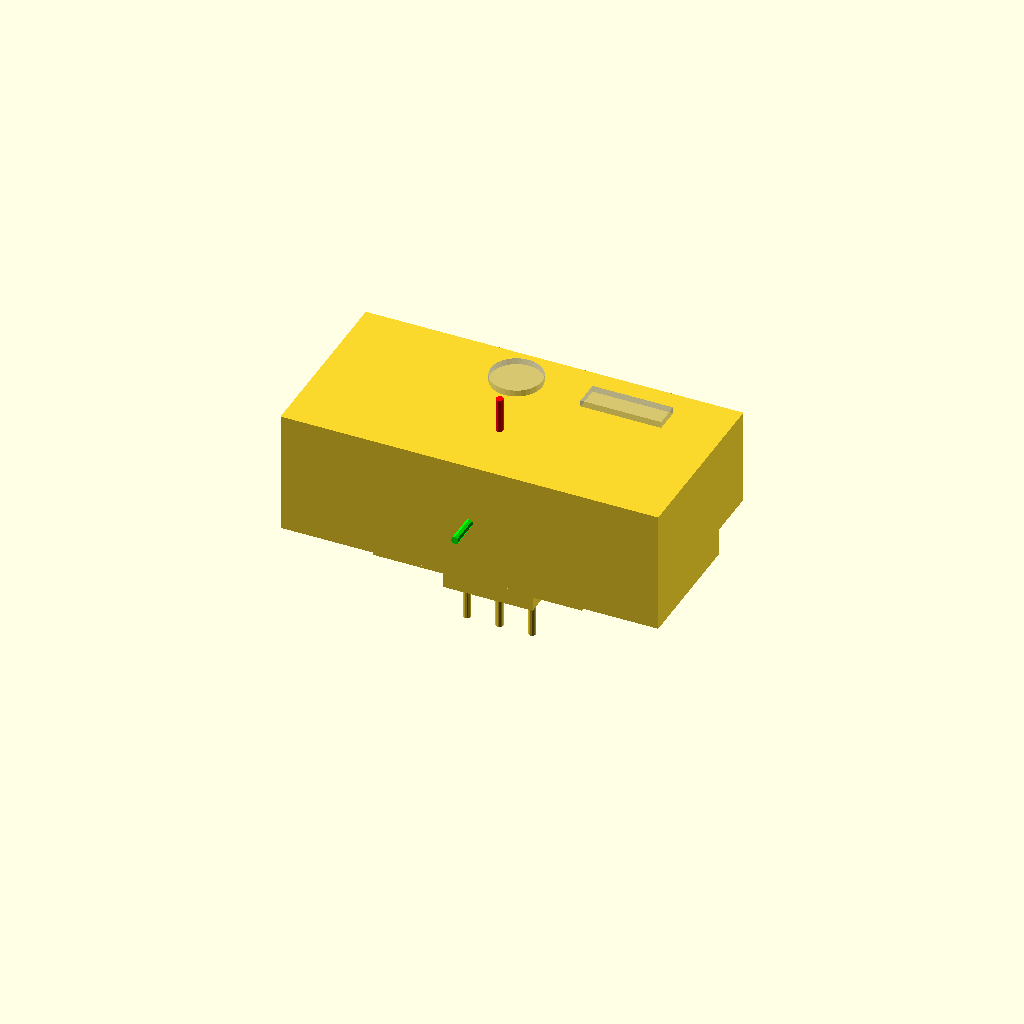
Cell 1: the model at its default parameters.
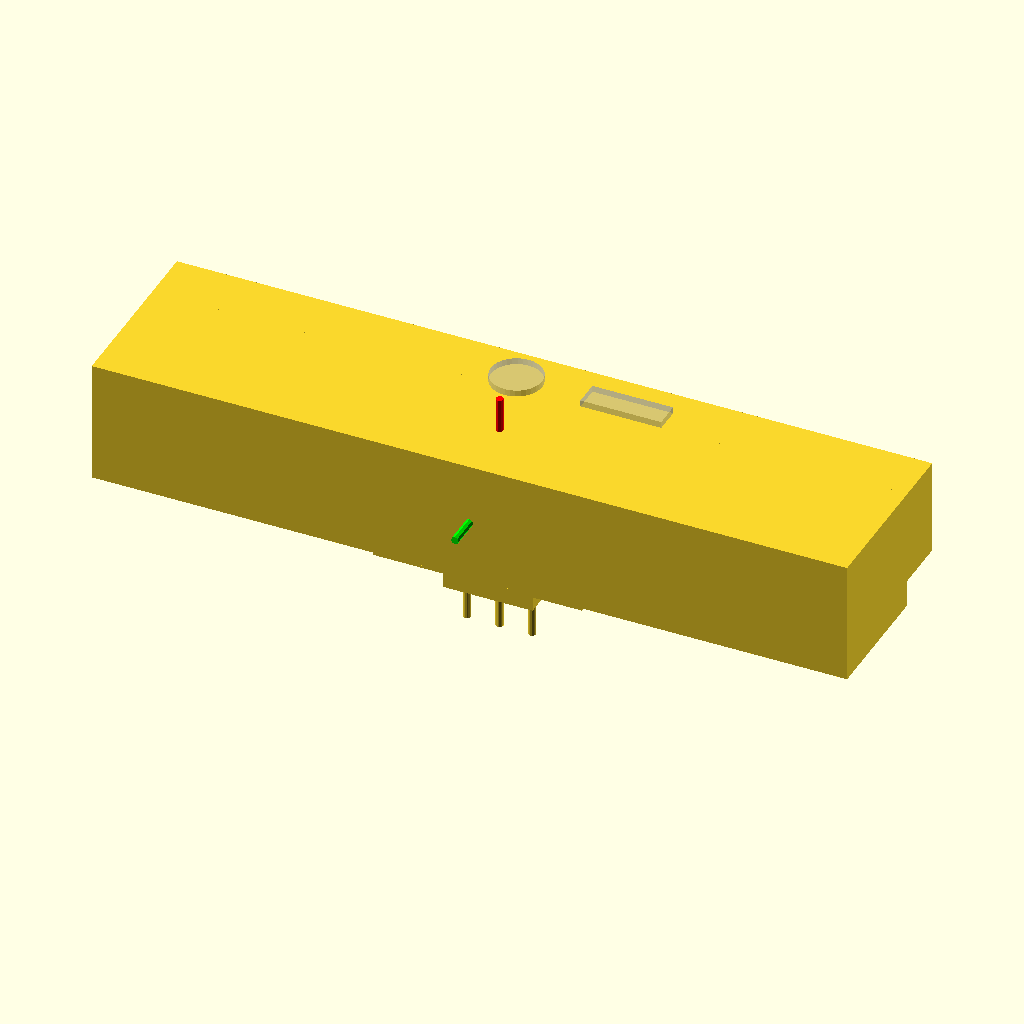
Cell 2 — body_length set to 58.9, the other parameters unchanged.
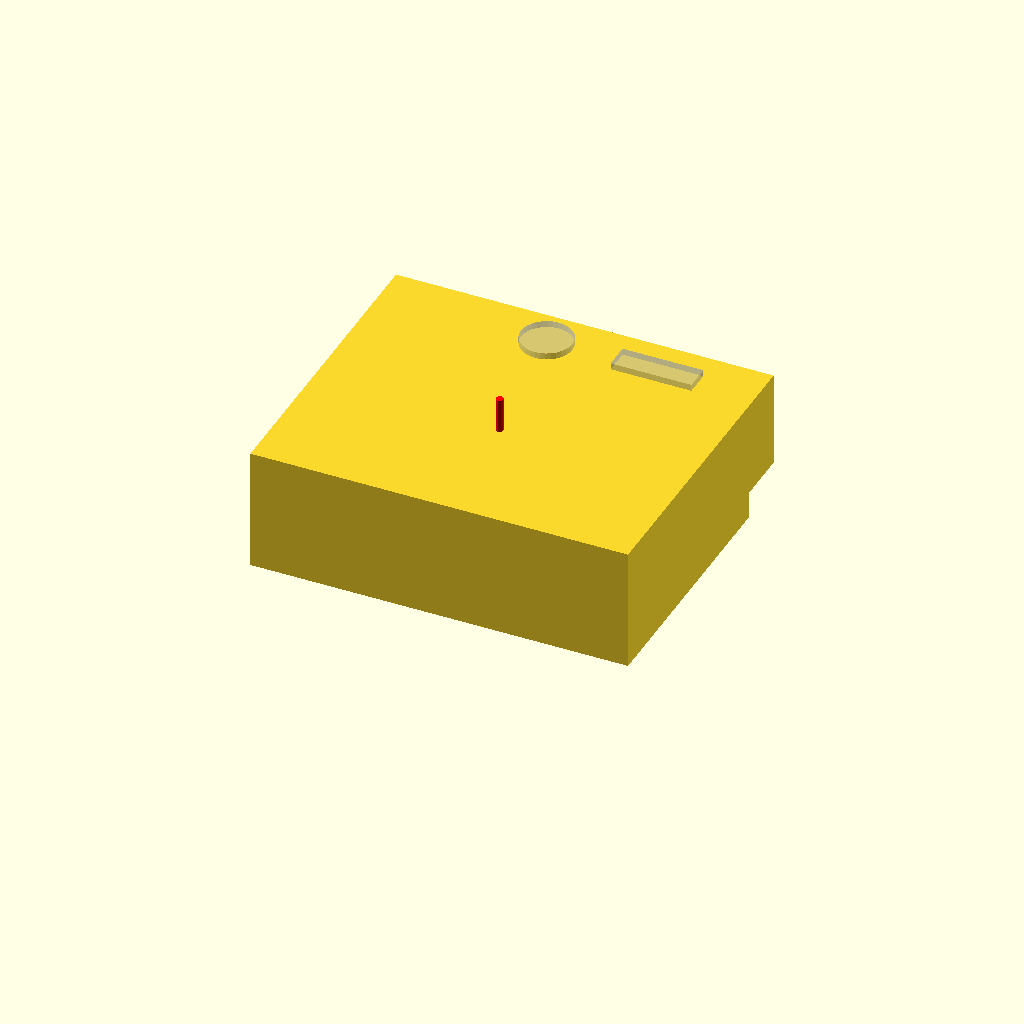
Cell 3: body_width = 20.2 (everything else at default).
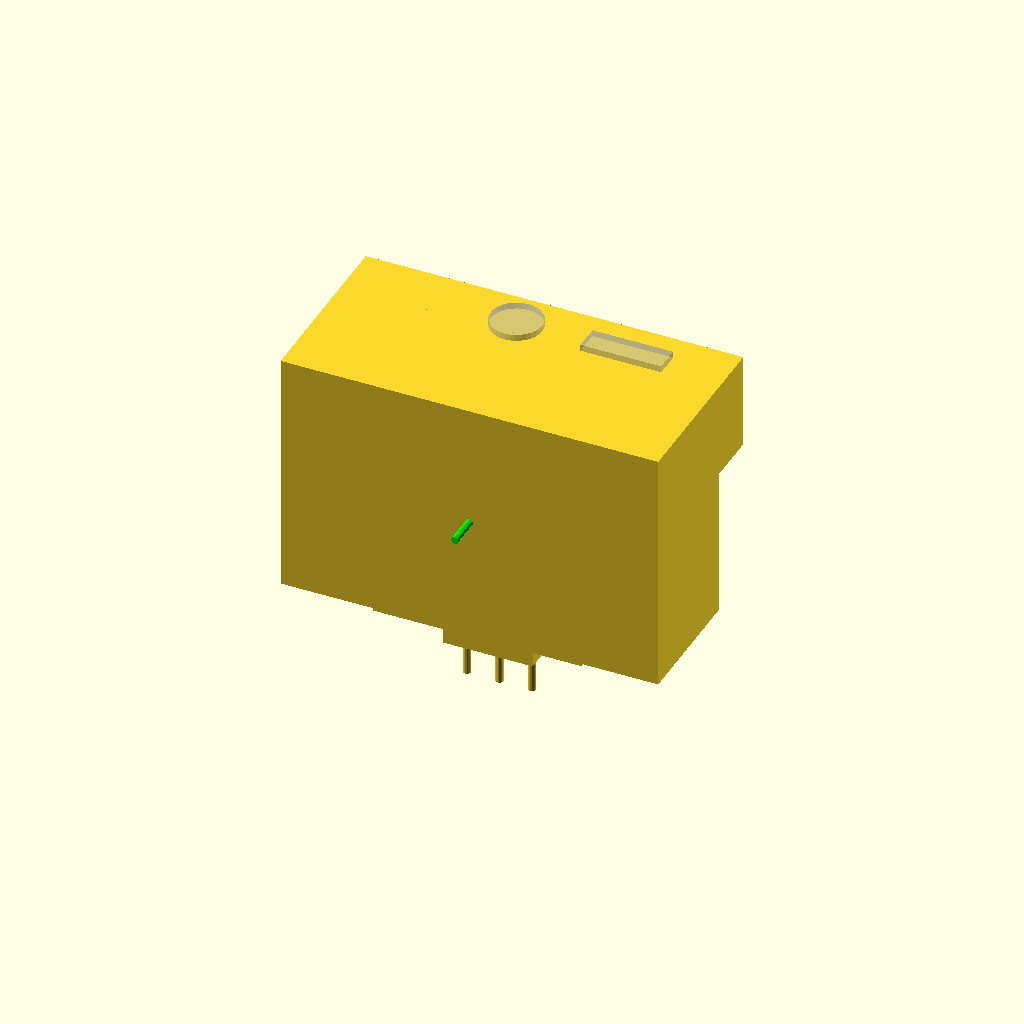
Cell 4: the same model with body_height = 19.2.
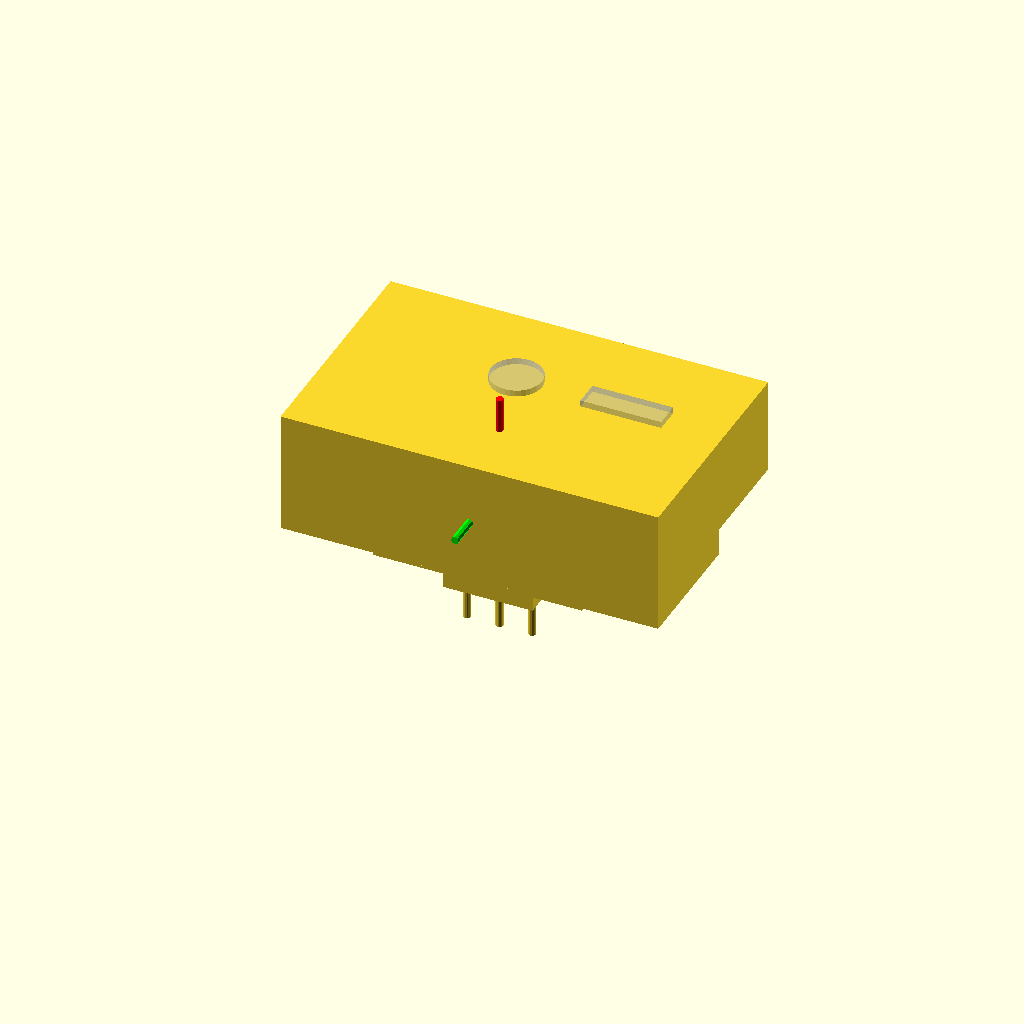
Cell 5: the same model with lens_case_depth = 8.3.
One fixed orthographic camera (rotation 55°, 0°, 25°; colour scheme Cornfield) for every cell.
Source of the model, results/tier-4-gp2y0d413k/pdf-page_claude-haiku-4-5-2abf75dd4920-2026-04-28T17-52-09-063Z/final.scad:
// Sharp GP2Y0D413K0F Distance Sensor - OpenSCAD Model
// Based on datasheet outline dimensions (page 2)

// Main body case dimensions
body_length = 29.45;  // X direction
body_width = 10.1;    // Y direction
body_height = 9.6;    // Z direction

// Lens case protrusion
lens_case_height = 7.5;
lens_case_depth = 4.15;

// Light emitter (circular lens, left side)
emitter_lens_x = -1.5;  // Reference dimension from center
emitter_lens_y = 9.7;   // Reference dimension (front)
emitter_lens_radius = 2.0;  // Approximate circular opening

// Light detector (rectangular lens, right side)
detector_lens_x = 7.1;  // Reference dimension from center
detector_lens_y = 9.7;  // Reference dimension
detector_lens_width = 6.3;
detector_lens_height = 2.0;

// PWB (Printed circuit board)
pwb_length = 16.3;
pwb_width = 7.5;
pwb_thickness = 1.2;

// Connector pins
connector_pin_spacing = 2.54;
connector_pin_diameter = 0.6;
connector_pin_length = 3.5;

// ===== MAIN BODY CASE =====
module main_body() {
    // Main rectangular case body
    cube([body_length, body_width, body_height], center=true);
}

// ===== LENS CASE (Front protrusion) =====
module lens_case() {
    // Two-window lens case protrusion on front
    translate([0, (body_width/2 + lens_case_depth/2), (body_height/2 - lens_case_height/2)]) {
        cube([body_length, lens_case_depth, lens_case_height], center=true);
    }
}

// ===== LIGHT EMITTER LENS (Circular, Left) =====
module emitter_lens() {
    translate([emitter_lens_x, (body_width/2 + 1), (body_height/2 - 0.5)]) {
        cylinder(r=emitter_lens_radius, h=2, center=true, $fn=32);
    }
}

// ===== LIGHT DETECTOR LENS (Rectangular, Right) =====
module detector_lens() {
    translate([detector_lens_x, (body_width/2 + 1), (body_height/2 - 0.5)]) {
        cube([detector_lens_width, 2, detector_lens_height], center=true);
    }
}

// ===== PWB (Printed Circuit Board - Thin plate at bottom) =====
module pwb() {
    translate([0, 0, -(body_height/2 + pwb_thickness/2)]) {
        cube([pwb_length, pwb_width, pwb_thickness], center=true);
    }
}

// ===== 3-PIN CONNECTOR (Bottom side, simplified) =====
module connector() {
    // Connector body (simplified rectangular block)
    connector_body_length = 7.0;
    connector_body_width = 4.0;
    connector_body_height = 2.5;
    
    translate([0, 0, -(body_height/2 + pwb_thickness + connector_body_height/2)]) {
        cube([connector_body_length, connector_body_width, connector_body_height], center=true);
    }
    
    // Three pins representation
    pin_positions = [[-2.54, 0, 0], [0, 0, 0], [2.54, 0, 0]];
    
    for (pin_pos = pin_positions) {
        translate([pin_pos[0], pin_pos[1], -(body_height/2 + pwb_thickness + connector_body_height + connector_pin_length/2)]) {
            cylinder(r=connector_pin_diameter/2, h=connector_pin_length, center=true, $fn=16);
        }
    }
}

// ===== ASSEMBLY =====
module gp2y0d413k0f() {
    // Main body case
    main_body();
    
    // Lens case protrusion
    lens_case();
    
    // Light emitter lens (circular opening)
    %emitter_lens();
    
    // Light detector lens (rectangular opening)
    %detector_lens();
    
    // PWB at bottom
    pwb();
    
    // 3-pin connector
    connector();
}

// ===== RENDER =====
gp2y0d413k0f();

// Display coordinate origin and axes for reference
%translate([0,0,0]) {
    // X axis (red)
    color([1,0,0]) cylinder(r=0.3, h=15, center=true, $fn=8);
    // Y axis (green)
    color([0,1,0]) rotate([90,0,0]) cylinder(r=0.3, h=15, center=true, $fn=8);
    // Z axis (blue)
    color([0,0,1]) rotate([0,90,0]) cylinder(r=0.3, h=15, center=true, $fn=8);
}
Customizer parameters (derived from the source; name, type, default, range or options):
body_length: number, default 29.45
body_width: number, default 10.1
body_height: number, default 9.6
lens_case_height: number, default 7.5
lens_case_depth: number, default 4.15
emitter_lens_x: number, default -1.5
emitter_lens_y: number, default 9.7
emitter_lens_radius: number, default 2
detector_lens_x: number, default 7.1
detector_lens_y: number, default 9.7
detector_lens_width: number, default 6.3
detector_lens_height: number, default 2
pwb_length: number, default 16.3
pwb_width: number, default 7.5
pwb_thickness: number, default 1.2
connector_pin_spacing: number, default 2.54
connector_pin_diameter: number, default 0.6
connector_pin_length: number, default 3.5
